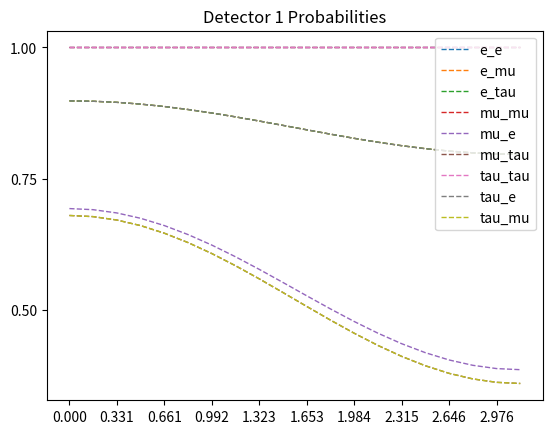
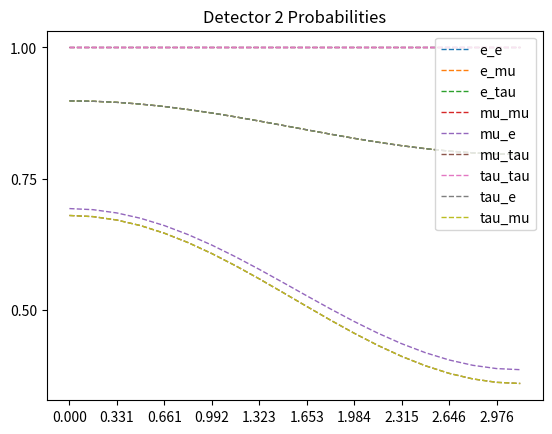

The matplotlib source for these figures, in order:
import numpy as np
import matplotlib.pyplot as plt


'''
To Do       -   Add graphing for a range of energies for each neutrino cs reaction
            -   Add neutrino-muon lepton reactions
'''


'''
Variables and Constants
'''
# Variables
delta_m_sq = 'Mass difference squared between two flavour states'
delta_m_e_mu_sq = 7.53e-5      # eV**2
delta_m_tau_mu_sq = 2.44e-3    # eV**2  # can be +ve or -ve
delta_m_tau_e_sq = 2.44e-3     # eV**2  # can be +ve or -ve
delta_m_mu_e_sq = delta_m_e_mu_sq      # eV**2
delta_m_mu_tau_sq = delta_m_tau_mu_sq    # can be +ve or -ve
delta_m_e_tau_sq = delta_m_tau_e_sq     # eV**2

sin_sq_theta_e_tau = 0.093
sin_sq_theta_e_mu = 0.846
sin_sq_theta_mu_tau = 0.92      # actually > 0.92 but it varies on atmospheric values
sin_sq_theta_mu_e = sin_sq_theta_e_mu
sin_sq_theta_tau_e = sin_sq_theta_e_tau
sin_sq_theta_tau_mu = sin_sq_theta_mu_tau

sigma_naught = 1.72e-45         # m**2 / GeV
sin_sq_theta_w = 0.22290        # Weinberg angle

m_out = 10       # reactant mass out (electrons, muons etc)
m_in = 1000        # reactant mass in (electrons, muons etc)
E_v = 100     # Neutrino energy
L = 10       # distance oscillating (for oscillation)
E = 100       # Neutrino beam energy
d = 10       # distance travelled (for decoherence)


'''
Oscillation Probabilities   -   p_oscill = (np.sin(2 * theta))**2 * (np.sin((delta_m_sq * L) / (4 * E)))**2
'''


class Oscillations:
    def __init__(self, distance):
        p_e_mu_list = []
        p_e_tau_list = []
        p_e_e_list = []

        p_mu_e_list = []
        p_mu_tau_list = []
        p_mu_mu_list = []

        p_tau_e_list = []
        p_tau_mu_list = []
        p_tau_tau_list = []

        max = 1000      # Number of points
        E = 4      # GeV
        L = distance    # Km
        x_range = np.linspace(0, L / E, max)
        theta_range = np.linspace(0, 2 * np.pi, max)
        n = 0
        for x in x_range:
            n += 1
            print("Calculated Probability {} of {}".format(n, max))
            p_e_mu_list.append(Oscillations.prob(self, flavours='e_mu', x=x))
            p_e_tau_list.append(Oscillations.prob(self, flavours='e_tau', x=x))
            p_e_e_list.append(
                (1 - (Oscillations.prob(self, flavours='e_mu', x=x)) * (1 - Oscillations.prob(self, flavours='e_tau', x=x))))

            p_mu_e_list.append(Oscillations.prob(self, flavours='mu_e', x=x))
            p_mu_tau_list.append(Oscillations.prob(self, flavours='mu_tau', x=x))
            p_mu_mu_list.append(
                (1 - Oscillations.prob(self, flavours='mu_e', x=x)) * (1 - Oscillations.prob(self, flavours='mu_tau', x=x)))

            p_tau_e_list.append(Oscillations.prob(self, flavours='tau_e', x=x))
            p_tau_mu_list.append(Oscillations.prob(self, flavours='tau_mu', x=x))
            p_tau_tau_list.append(
                (1 - (Oscillations.prob(self, flavours='tau_e', x=x)) * (1 - Oscillations.prob(self, flavours='tau_mu', x=x))))

        prob_e = [p_e_e_list, p_e_mu_list, p_e_tau_list]
        prob_mu = [p_mu_mu_list, p_mu_e_list, p_mu_tau_list]
        prob_tau = [p_tau_tau_list, p_tau_e_list, p_tau_mu_list]

        prob_neut = [prob_e, prob_mu, prob_tau]

        fig, axs = plt.subplots(3)
        fig.suptitle('Neutrino Oscillations')
        n = 0
        for initial in prob_neut:
            if n == 0:
                for p in initial:
                    axs[n].plot(x_range, p)
                    axs[n].legend(['e to e', 'e to mu', 'e to tau'], loc=1)
            if n == 1:
                for p in initial:
                    axs[n].plot(x_range, p)
                    axs[n].legend(['mu to mu', 'mu to e', 'mu to tau'], loc=1)
            if n == 2:
                for p in initial:
                    axs[n].plot(x_range, p)
                    axs[n].legend(['tau to tau', 'tau to e', 'tau to mu'], loc=1)
            n += 1

    def prob(self, flavours, x):
        if flavours == 'e_mu':
            prob = sin_sq_theta_e_mu * np.square(np.sin(1.27 * delta_m_e_mu_sq * x / 4))
        elif flavours == 'e_tau':
            prob = sin_sq_theta_e_tau * np.square(np.sin(1.27 * delta_m_e_tau_sq * x / 4))
        elif flavours == 'mu_e':
            prob = sin_sq_theta_e_mu * np.square(np.sin(1.27 * delta_m_mu_e_sq * x / 4))
        elif flavours == 'mu_tau':
            prob = sin_sq_theta_mu_tau * np.square(np.sin(1.27 * delta_m_mu_tau_sq * x / 4))
        elif flavours == 'tau_e':
            prob = sin_sq_theta_tau_e * np.square(np.sin(1.27 * delta_m_tau_e_sq * x / 4))
        elif flavours == 'tau_mu':
            prob = sin_sq_theta_tau_mu * np.square(np.sin(1.27 * delta_m_tau_mu_sq * x / 4))
        return prob


'''
Cross Sections
'''


class CrossSections:
    def __init__(self, energy):
        if energy <= 11:
            print("Energy Value Lower than 11 GeV")
        else:
            cs_without_ms = {'e_e': [], 'E_E': [], 'E_U': [], 'u_e': [], 'u_u': [], 'U_U': []}
            cs_with_ms = {'e_e': [], 'E_E': [], 'E_U': [], 'u_e': [], 'u_u': [], 'U_U': []}
            sigma_naught = 1.72e-45
            for flavour in cs_without_ms.keys():
                cs_without_ms[flavour].append(CrossSections.neutrino_and_electron(self,
                                                                                  flavour=flavour)
                                              * energy * sigma_naught)
                cs_with_ms[flavour].append(CrossSections.neutrino_and_electron(self,
                                                                                  flavour=flavour)
                                              * energy * sigma_naught
                                              * CrossSections.mass_suppression(self, flavour,
                                                                               energy=energy,
                                                                               reaction_lepton='e'))
            print(cs_without_ms)
            print(cs_with_ms)

    def neutrino_and_electron(self, flavour):
        if flavour == 'e_e':
            cs = 0.25 + sin_sq_theta_w + (4 / 3) * np.square(sin_sq_theta_w)
        elif flavour == 'E_E':
            cs = (1 / 12) + 1 / 3 * (sin_sq_theta_w + 4 / 3 * np.square(sin_sq_theta_w))
        elif flavour == 'E_U':
            cs = 1 / 3
        elif flavour == 'u_e':
            cs = 1
        elif flavour == 'u_u':
            cs = 1 / 4 - sin_sq_theta_w + 4 / 3 * np.square(sin_sq_theta_w)
        elif flavour == 'U_U':
            cs = 1 / 12 - 1 / 3 * (sin_sq_theta_w + 4 / 3 * np.square(sin_sq_theta_w))
        return cs

    def mass_suppression(self, flavour, energy, reaction_lepton='e'):
        energy = energy * 1e3       # get energy in MeV
        m_e = 0.511     # MeV/c**2
        m_u = 105.7     # MeV/c**2
        m_E = m_e
        m_U = m_u
        if reaction_lepton == 'e':
            m_in = m_e
            if flavour == 'e_e':
                zeta = 1 - ((m_e ** 2) / (m_in ** 2 + 2 * m_in * energy))
            elif flavour == 'E_E':
                zeta = 1 - ((m_e ** 2) / (m_in ** 2 + 2 * m_in * energy))
            elif flavour == 'E_U':
                zeta = 1 - ((m_u ** 2) / (m_in ** 2 + 2 * m_in * energy))
            elif flavour == 'u_e':
                zeta = 1 - ((m_u ** 2) / (m_in ** 2 + 2 * m_in * energy))
            elif flavour == 'u_u':
                zeta = 1 - ((m_e ** 2) / (m_in ** 2 + 2 * m_in * energy))
            elif flavour == 'U_U':
                zeta = 1 - ((m_e ** 2) / (m_in ** 2 + 2 * m_in * energy))
        elif reaction_lepton == 'mu':
            m_in = m_u
        return zeta


'''
Wave Functions (for plotting)
'''


class WaveFunctions:
    def __init__(self, accuracy):
        phi = np.linspace(0, np.pi, accuracy)
        theta = np.linspace(0, 2 * np.pi, 20)
        prob_at_detector = {'e_e': [], 'e_mu': [], 'e_tau': [],
                            'mu_mu': [], 'mu_e': [], 'mu_tau': [],
                            'tau_tau': [], 'tau_e': [], 'tau_mu': []}
        flavour_list = ['e_e', 'e_mu', 'e_tau', 'mu_mu', 'mu_e', 'mu_tau', 'tau_tau', 'tau_e', 'tau_mu']
        detector_1 = {'e_e': [], 'e_mu': [], 'e_tau': [],
                      'mu_mu': [], 'mu_e': [], 'mu_tau': [],
                      'tau_tau': [], 'tau_e': [], 'tau_mu': []}
        detector_2 = {'e_e': [], 'e_mu': [], 'e_tau': [],
                      'mu_mu': [], 'mu_e': [], 'mu_tau': [],
                      'tau_tau': [], 'tau_e': [], 'tau_mu': []}

        for flavour_change in flavour_list:
            for phi_value in phi:
                prob_at_detector[flavour_change].append(WaveFunctions.prob(self, flavour=flavour_change, phi=phi_value))

            for tuple in prob_at_detector[flavour_change]:
                detector_1[flavour_change].append(tuple[0])
                detector_2[flavour_change].append(tuple[0])

        fig1 = plt.figure()
        fig2 = plt.figure()
        ax1 = fig1.add_subplot(111)
        ax2 = fig2.add_subplot(111)
        ax1.title.set_text('Detector 1 Probabilities')
        ax2.title.set_text('Detector 2 Probabilities')

        ax1.set_xticks(ticks=np.linspace(start=0, stop=2 * np.pi, num=int(accuracy)))
        ax1.set_yticks(ticks=np.linspace(0, 1, num=5))
        ax2.set_xticks(ticks=np.linspace(start=0, stop=2 * np.pi, num=int(accuracy)))
        ax2.set_yticks(ticks=np.linspace(0, 1, num=5))


        for prob_list in detector_1.values():
            #print(prob_list)
            ax1.plot(phi, prob_list, '--', linewidth=1)

        for prob_list in detector_2.values():
            #print(prob_list)
            ax2.plot(phi, prob_list, '--', linewidth=1)

        ax1.legend(flavour_list, loc=1)
        ax2.legend(flavour_list, loc=1)

    def prob(self, flavour, phi):
        order_tau_d_same = 1
        order_tau_d_change = 1 / 3
        if flavour == 'e_e':
            prob_f1 = 1
            prob_f2 = 0
        elif flavour == 'e_mu':
            prob_f1 = 1 - (np.sqrt(sin_sq_theta_e_tau) / 2) * (1 - order_tau_d_change * np.cos(phi))
            prob_f2 = (np.sqrt(sin_sq_theta_e_tau) / 2) * (1 - order_tau_d_change * np.cos(phi))
        elif flavour == 'e_tau':
            prob_f1 = 1 - (np.sqrt(sin_sq_theta_e_tau) / 2) * (1 - order_tau_d_change * np.cos(phi))
            prob_f2 = (np.sqrt(sin_sq_theta_e_tau) / 2) * (1 - order_tau_d_change * np.cos(phi))
        if flavour == 'mu_mu':
            prob_f1 = 1
            prob_f2 = 0
        elif flavour == 'mu_e':
            prob_f1 = 1 - (np.sqrt(sin_sq_theta_e_mu) / 2) * (1 - order_tau_d_change * np.cos(phi))
            prob_f2 = (np.sqrt(sin_sq_theta_e_mu) / 2) * (1 - order_tau_d_change * np.cos(phi))
        elif flavour == 'mu_tau':
            prob_f1 = 1 - (np.sqrt(sin_sq_theta_mu_tau) / 2) * (1 - order_tau_d_change * np.cos(phi))
            prob_f2 = (np.sqrt(sin_sq_theta_mu_tau) / 2) * (1 - order_tau_d_change * np.cos(phi))
        if flavour == 'tau_tau':
            prob_f1 = 1
            prob_f2 = 0
        elif flavour == 'tau_e':
            prob_f1 = 1 - (np.sqrt(sin_sq_theta_tau_e) / 2) * (1 - order_tau_d_change * np.cos(phi))
            prob_f2 = (np.sqrt(sin_sq_theta_tau_e) / 2) * (1 - order_tau_d_change * np.cos(phi))
        elif flavour == 'tau_mu':
            prob_f1 = 1 - (np.sqrt(sin_sq_theta_tau_mu) / 2) * (1 - order_tau_d_change * np.cos(phi))
            prob_f2 = (np.sqrt(sin_sq_theta_tau_mu) / 2) * (1 - order_tau_d_change * np.cos(phi))
        return prob_f1, prob_f2


'''
Running
'''
# Oscillations(distance=1e6)    # Prints oscillation probabilities for flavours given the distance it travels

WaveFunctions(accuracy=20)      # Currently Broken. Doesnt plot correctly # Accuracy is the number of points within the range

# CrossSections(energy=20)    # Energy in GeV
plt.show()



